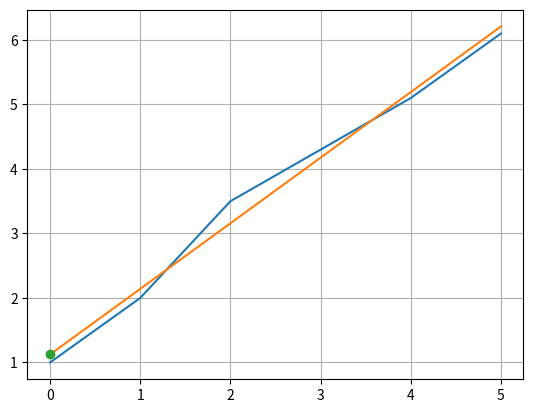

Generate this figure with matplotlib:
import numpy as np
import matplotlib.pyplot as plt
from scipy import stats
import pandas as pd
from pandas.core.frame import DataFrame
from matplotlib.pyplot import plot

def myLine(data):
    size = len(data)
    bb = range(0,size);
    x = np.array(bb);
    y = data
    slope, intercept, r_value, p_value,slope_std_error = stats.linregress(x, y)
    predict_y = intercept + slope * x [size-1]
    pred_error = y[size-1] - predict_y
    degrees_of_freedom = len(x) - 2
    residual_std_error = np.sqrt(np.sum(pred_error**2) / degrees_of_freedom)
    return { 'y':predict_y,'k':slope, 'b':intercept,'err':pred_error,'std':residual_std_error }

data=[1,2,3.5,4.3,5.1,6.1]

res = myLine(data)

X = range(len(data))
data1 = X * res['k']+res['b']
print(res)
print(data1)

fig = plt.figure()
ax =  fig.add_subplot(1,1,1)
ax.plot(X,data)
ax.plot(X,data1)
ax.plot(0,res['b'],'o')
plt.grid(True)
plt.show()

    